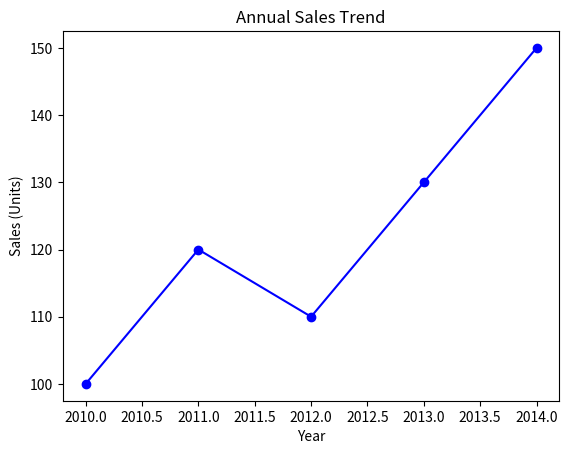

Python code for this plot:
import matplotlib.pyplot as plt

# Data
years = [2010, 2011, 2012, 2013, 2014]
sales = [100, 120, 110, 130, 150]

# Create a line plot
plt.plot(years, sales, marker='o', linestyle='-', color='blue')

# Add labels and title
plt.xlabel("Year")
plt.ylabel("Sales (Units)")
plt.title("Annual Sales Trend")

# Display the plot
plt.show()